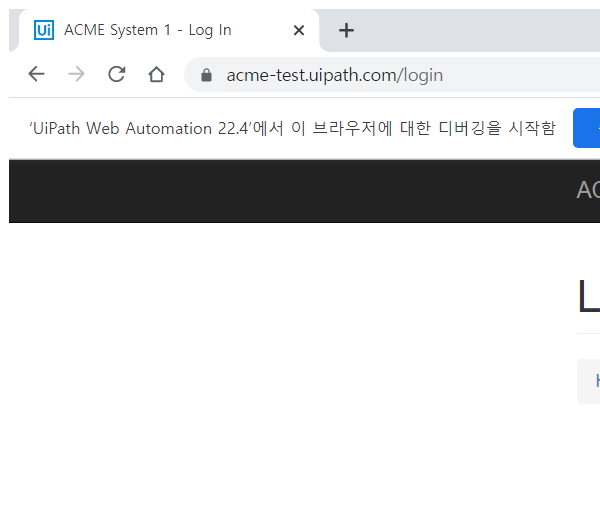
Task: Robotic Enterprise Framework
Workflow: Web_Login

Step 1: Attach Browser 'chrome.exe ACME' in window 'ACME System 1 - Log In' (chrome.exe)

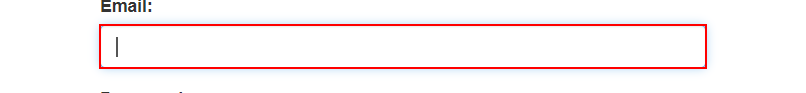
Step 2: type [ID] into the text box

Step 3: type a value into the text box (no picture)

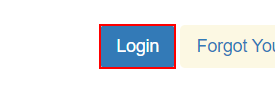
Step 4: click on the button